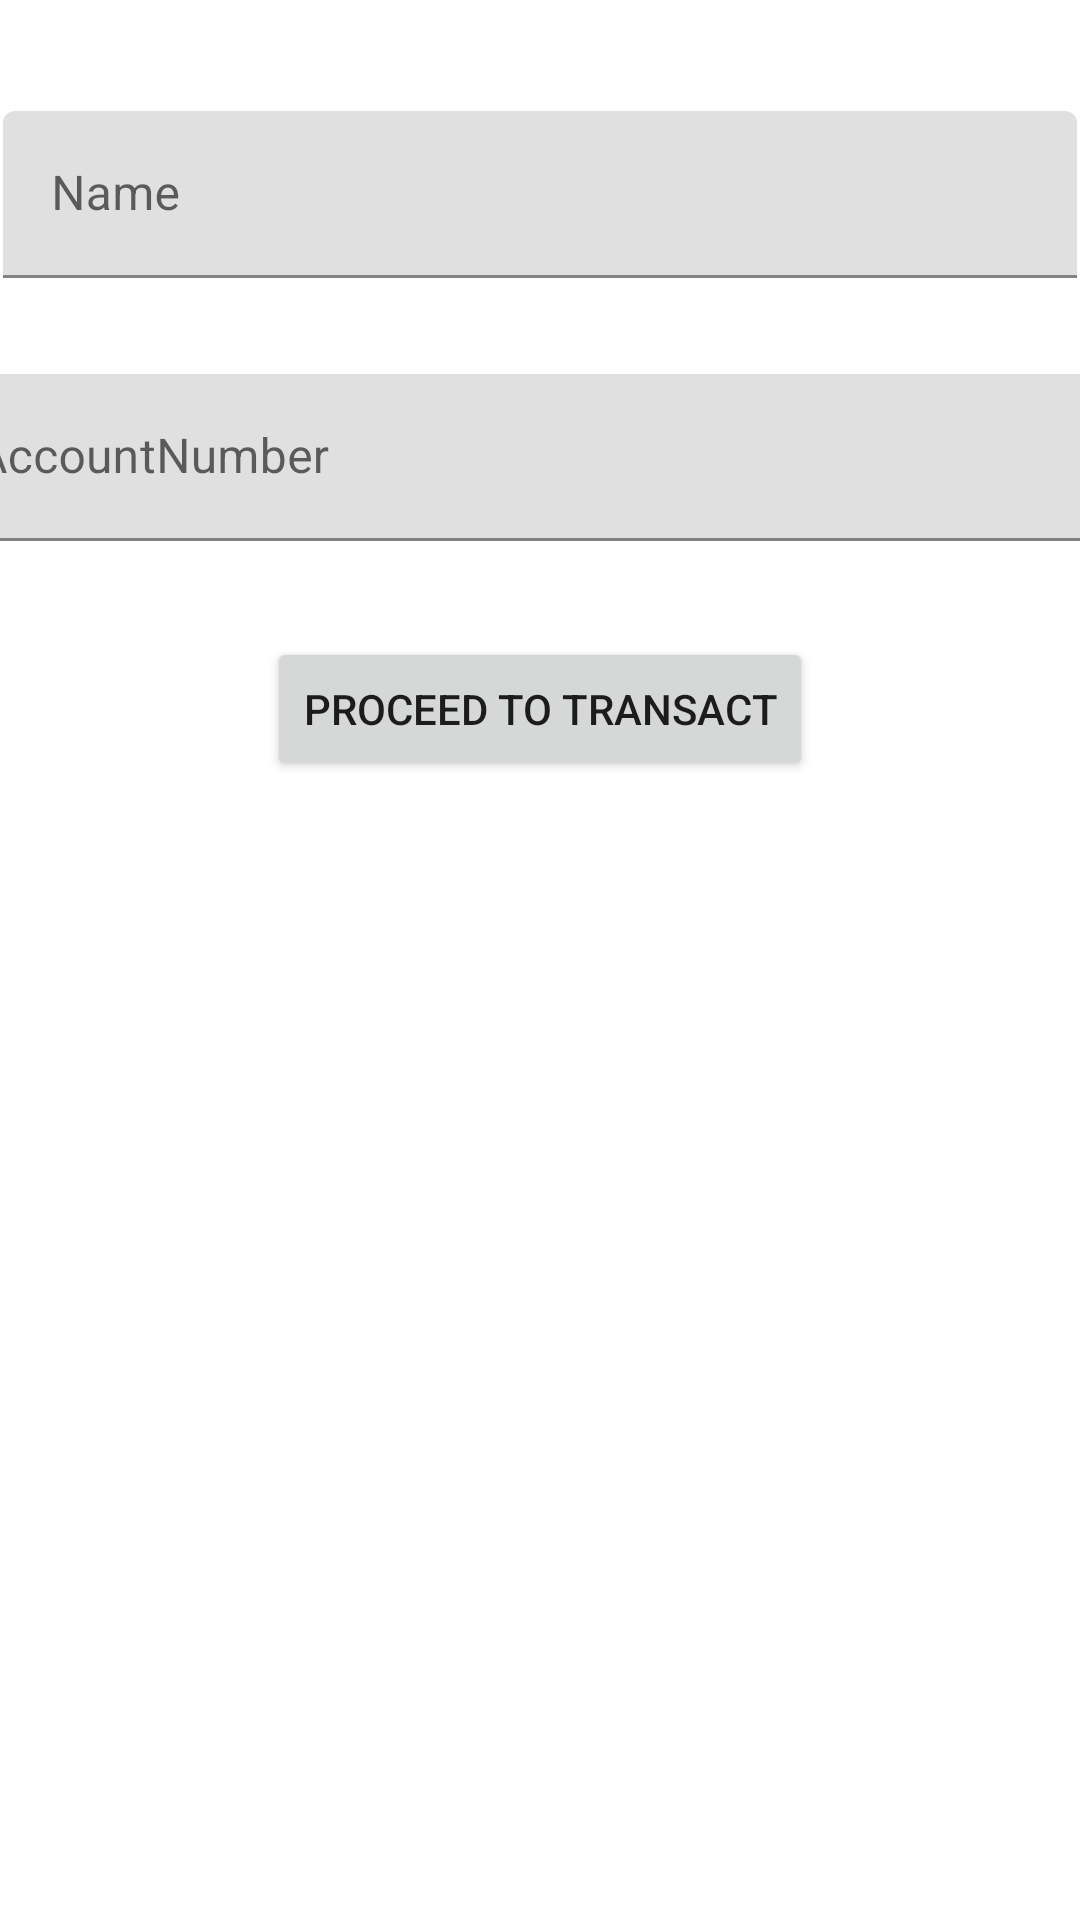

This screen was rendered from an Android layout file. Write that file and the resources it references.
<!-- AndroidManifest.xml: application theme Theme.SindetiMobileApp -->
<!-- res/layout/activity_debit_account.xml -->
<?xml version="1.0" encoding="utf-8"?>
<androidx.constraintlayout.widget.ConstraintLayout xmlns:android="http://schemas.android.com/apk/res/android"
    xmlns:app="http://schemas.android.com/apk/res-auto"
    xmlns:tools="http://schemas.android.com/tools"
    android:layout_width="match_parent"
    android:layout_height="match_parent"
    tools:context=".ui.DebitAccount">

    <com.google.android.material.textfield.TextInputLayout
        android:id="@+id/textInputLayout"
        android:layout_width="0dp"
        android:layout_height="wrap_content"
        android:layout_marginStart="1dp"
        android:layout_marginTop="37dp"
        android:layout_marginEnd="1dp"
        app:layout_constraintEnd_toEndOf="parent"
        app:layout_constraintStart_toStartOf="parent"
        app:layout_constraintTop_toTopOf="parent">

        <com.google.android.material.textfield.TextInputEditText
            android:id="@+id/etName"
            android:layout_width="match_parent"
            android:layout_height="wrap_content"
            android:hint="Name" />
    </com.google.android.material.textfield.TextInputLayout>

    <com.google.android.material.textfield.TextInputLayout
        android:id="@+id/textInputLayout2"
        android:layout_width="409dp"
        android:layout_height="wrap_content"
        android:layout_marginTop="32dp"
        app:layout_constraintEnd_toEndOf="parent"
        app:layout_constraintStart_toStartOf="parent"
        app:layout_constraintTop_toBottomOf="@+id/textInputLayout">

        <com.google.android.material.textfield.TextInputEditText
            android:id="@+id/etAccountNumber"
            android:layout_width="match_parent"
            android:layout_height="wrap_content"
            android:hint="AccountNumber" />
    </com.google.android.material.textfield.TextInputLayout>

    <Button
        android:id="@+id/btnTransact"
        android:layout_width="wrap_content"
        android:layout_height="wrap_content"
        android:layout_marginTop="32dp"
        android:text="PROCEED TO TRANSACT"
        app:layout_constraintEnd_toEndOf="parent"
        app:layout_constraintStart_toStartOf="parent"
        app:layout_constraintTop_toBottomOf="@+id/textInputLayout2" />
</androidx.constraintlayout.widget.ConstraintLayout>
<!-- resources referenced by this layout -->
<resources>
  <style name="Theme.SindetiMobileApp" parent="Theme.MaterialComponents.DayNight.NoActionBar">
          
          <item name="colorPrimary">@color/purple_500</item>
          <item name="colorPrimaryVariant">@color/purple_700</item>
          <item name="colorOnPrimary">@color/white</item>
          
          <item name="colorSecondary">@color/teal_200</item>
          <item name="colorSecondaryVariant">@color/teal_700</item>
          <item name="colorOnSecondary">@color/black</item>
          
          <item name="android:statusBarColor" tools:targetApi="l">?attr/colorPrimaryVariant</item>
          
      </style>
  <!-- not gathered from this repository: default colours our renderer supplied (Android Studio template values) -->
  <color name="purple_500">#FF6200EE</color>
  <color name="purple_700">#FF3700B3</color>
  <color name="teal_200">#FF03DAC5</color>
  <color name="teal_700">#FF018786</color>
  <color name="black">#FF000000</color>
  <color name="white">#FFFFFFFF</color>
</resources>
